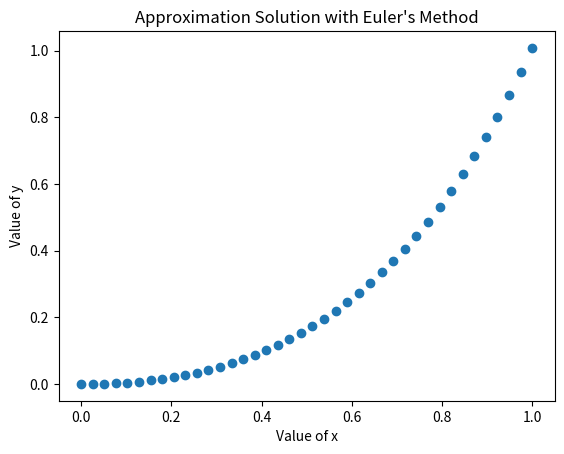

Source code (Python):
import numpy as np
from matplotlib import pyplot as plt

x0 = 0
y0 = 0
xf = 1
n = 40
deltax = (xf-x0)/(n-1)
x = np.linspace(x0,xf,n)

def f(x,y):
	return x+2*y

y = np.zeros([n])
y[0] = y0

for i in range(1,n):
	y[i] = deltax*f(x[i-1],y0) + y0
	y0 = y[i]

print("x_n\t    y_n")
for i in range(n):
	print(x[i],"\t",format(y[i],'6f'))

plt.plot(x,y,'o')
plt.xlabel("Value of x")
plt.ylabel("Value of y")
plt.title("Approximation Solution with Euler's Method")
plt.show()

#http://calculuslab.deltacollege.edu/ODE/7-C-1/7-C-1-h-c.html